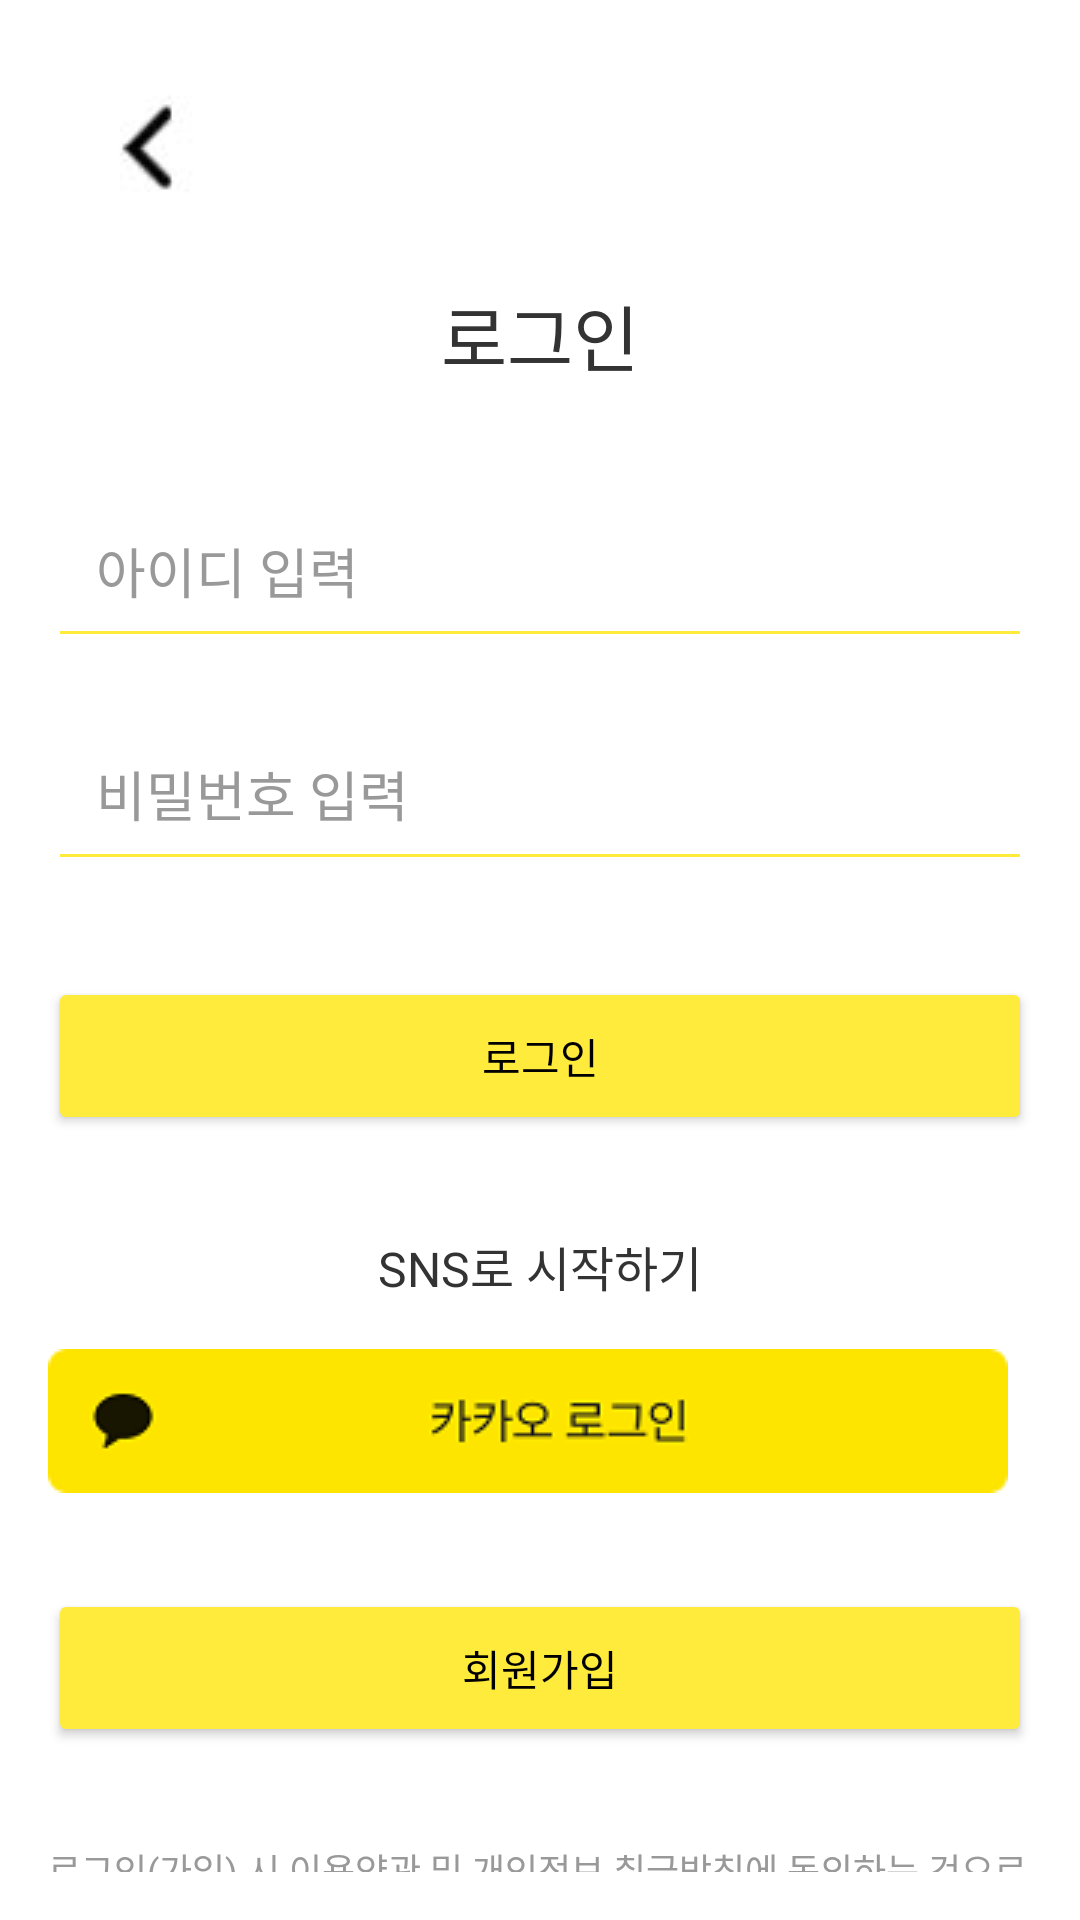

Android layout source for this screen:
<!-- AndroidManifest.xml: application theme Theme.AnimalFace_APP -->
<!-- res/layout/activity_login.xml -->
<?xml version="1.0" encoding="utf-8"?>
<LinearLayout xmlns:android="http://schemas.android.com/apk/res/android"
    android:layout_width="match_parent"
    android:layout_height="match_parent"
    android:orientation="vertical"
    android:padding="16dp"
    android:background="#ffffff">

    
    <ImageButton
        android:id="@+id/backButton"
        android:layout_width="wrap_content"
        android:layout_height="wrap_content"
        android:src="@drawable/ic_back"
        android:background="@android:color/transparent"
        android:contentDescription="뒤로가기"
        android:layout_gravity="start"
        android:padding="8dp" />

    
    <TextView
        android:layout_width="wrap_content"
        android:layout_height="wrap_content"
        android:text="로그인"
        android:textSize="24sp"
        android:textColor="#333333"
        android:layout_gravity="center"
        android:layout_marginTop="16dp"
        android:layout_marginBottom="32dp" />

    
    <EditText
        android:id="@+id/emailEditText"
        android:layout_width="match_parent"
        android:layout_height="wrap_content"
        android:hint="아이디 입력"
        android:inputType="textEmailAddress"
        android:backgroundTint="#FFEB3B"
        android:padding="16dp"
        android:textColorHint="#999999"
        android:layout_marginBottom="16dp" />

    
    <EditText
        android:id="@+id/passwordEditText"
        android:layout_width="match_parent"
        android:layout_height="wrap_content"
        android:hint="비밀번호 입력"
        android:inputType="textPassword"
        android:backgroundTint="#FFEB3B"
        android:padding="16dp"
        android:textColorHint="#999999"
        android:layout_marginBottom="32dp" />

    
    <Button
        android:id="@+id/loginButton"
        android:layout_width="match_parent"
        android:layout_height="wrap_content"
        android:text="로그인"
        android:backgroundTint="#FFEB3B"
        android:textColor="#000000"
        android:padding="16dp"
        android:layout_marginBottom="32dp" />

    
    <TextView
        android:layout_width="wrap_content"
        android:layout_height="wrap_content"
        android:text="SNS로 시작하기"
        android:textSize="16sp"
        android:textColor="#333333"
        android:layout_gravity="center"
        android:layout_marginBottom="16dp" />

    
    <ImageButton
        android:id="@+id/kakaoLoginButton"
        android:layout_width="wrap_content"
        android:layout_height="wrap_content"
        android:src="@drawable/sns_kakao"
        android:background="@null"
        android:contentDescription="카카오 로그인"
        android:layout_marginBottom="32dp"
        android:padding="0dp"
        android:scaleType="fitCenter" />


    
    <Button
        android:id="@+id/registerButton"
        android:layout_width="match_parent"
        android:layout_height="wrap_content"
        android:text="회원가입"
        android:backgroundTint="#FFEB3B"
        android:textColor="#000000"
        android:padding="16dp"
        android:layout_marginBottom="16dp" />

    
    <TextView
        android:layout_width="wrap_content"
        android:layout_height="wrap_content"
        android:text="로그인(가입) 시 이용약관 및 개인정보 취급방침에 동의하는 것으로 간주합니다."
        android:textSize="12sp"
        android:textColor="#999999"
        android:layout_gravity="center"
        android:layout_marginTop="16dp" />

</LinearLayout>
<!-- resources referenced by this layout -->
<resources>
  <!-- drawable ic_back: jpg bitmap (drawable, 2671 bytes) -->
  <!-- drawable sns_kakao: png bitmap (drawable, 3889 bytes) -->
  <style name="Theme.AnimalFace_APP" parent="Base.Theme.AnimalFace_APP" />
  <style name="Base.Theme.AnimalFace_APP" parent="Theme.Material3.DayNight.NoActionBar">
          
          
      </style>
</resources>
